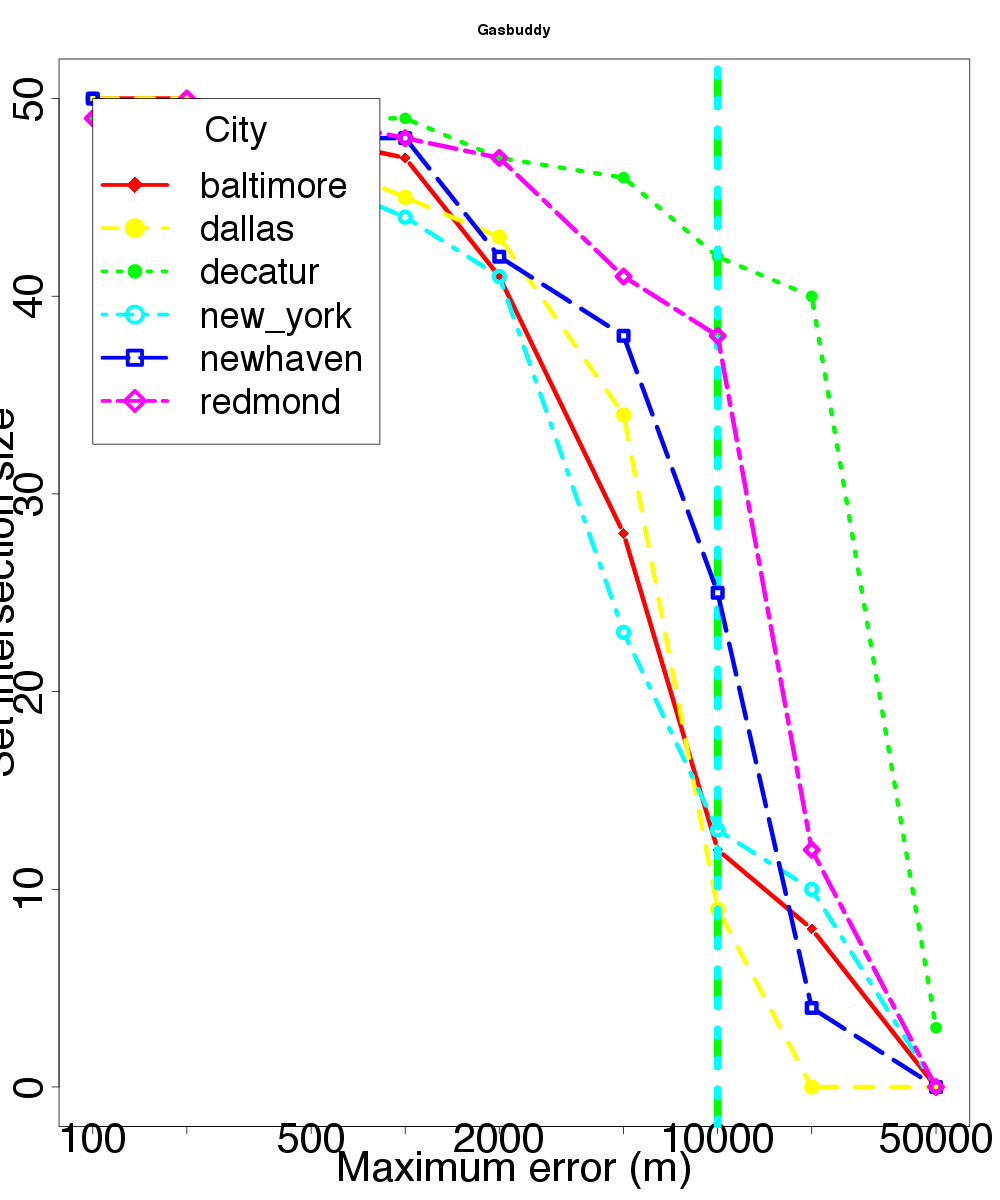

The file beside this chart, header and first rows:
location, skew, distortion
baltimore, 100, 50
baltimore, 200, 50
baltimore, 500, 48
baltimore, 1000, 47
baltimore, 2000, 41
baltimore, 5000, 28
baltimore, 10000, 12
baltimore, 20000, 8
baltimore, 50000, 0
dallas, 100, 50
dallas, 200, 50
dallas, 500, 47
dallas, 1000, 45
dallas, 2000, 43
dallas, 5000, 34
dallas, 10000, 9
dallas, 20000, 0
dallas, 50000, 0
decatur, 100, 49
decatur, 200, 49
decatur, 500, 49
decatur, 1000, 49
decatur, 2000, 47
decatur, 5000, 46
decatur, 10000, 42
decatur, 20000, 40
decatur, 50000, 3
new_york, 100, 50
new_york, 200, 48
new_york, 500, 46
new_york, 1000, 44
new_york, 2000, 41
new_york, 5000, 23
new_york, 10000, 13
new_york, 20000, 10
new_york, 50000, 0
newhaven, 100, 50
newhaven, 200, 49
newhaven, 500, 48
newhaven, 1000, 48
newhaven, 2000, 42
newhaven, 5000, 38
newhaven, 10000, 25
newhaven, 20000, 4
newhaven, 50000, 0
redmond, 100, 49
redmond, 200, 50
redmond, 500, 49
redmond, 1000, 48
redmond, 2000, 47
redmond, 5000, 41
redmond, 10000, 38
redmond, 20000, 12
redmond, 50000, 0
